Run: headless pygame with SDL's dummy video driver; simulated clock (each Clock.tick advances the game by its frame time, no real sleeping); random seed 0; keys injected as events and as key.get_pressed() state; no mouse input.
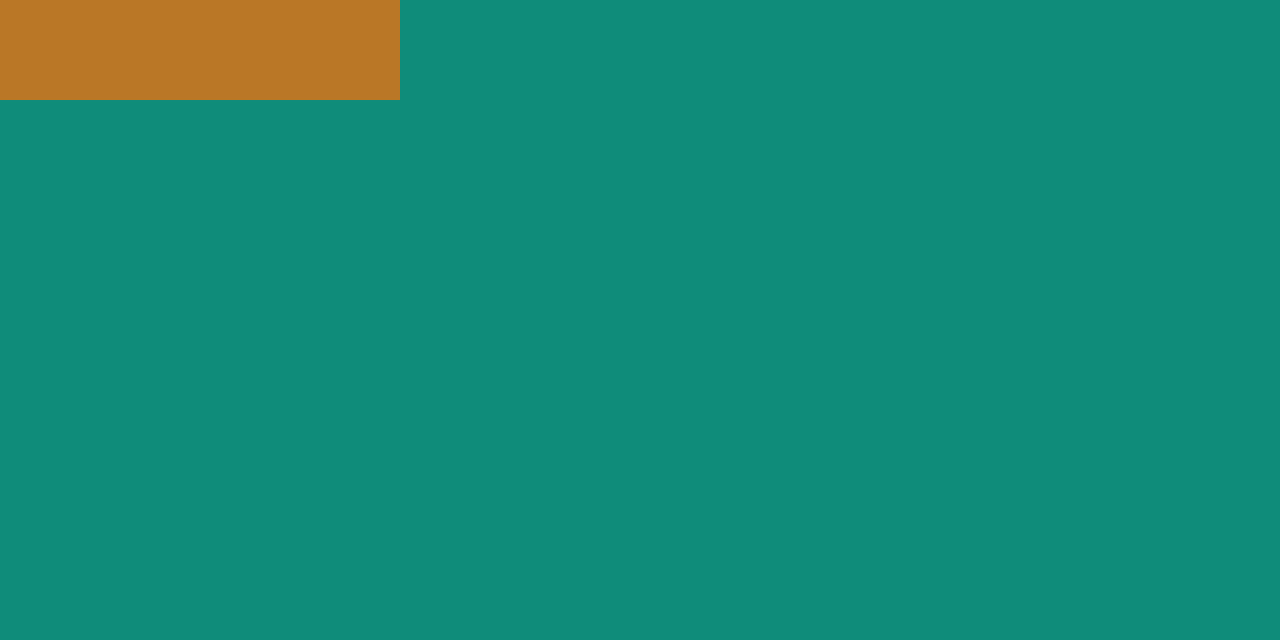
Frame 1 of 4 · flips 1–60 · no input
Frame 2 of 4 · flips 61–180 · tapped SPACE, RETURN · held RIGHT (→), D · screen unchanged from frame 1, image omitted
Frame 3 of 4 · flips 181–300 · held DOWN (↓), S · screen unchanged from frame 2, image omitted
Frame 4 of 4 · flips 301–420 · held LEFT (←), A, UP (↑), W · screen unchanged from frame 3, image omitted

The pygame program that drew these frames:

import pygame, sys

pygame.init()

WINDOW_WIDTH, WINDOW_HEIGHT = 1280, 640
display_surface = pygame.display.set_mode((WINDOW_WIDTH, WINDOW_HEIGHT))
pygame.display.set_caption("Asteroid Shooter")

# creating a surface
test_surf = pygame.Surface((400,100))

while True:
    # 1. Inputs
    for event in pygame.event.get():        
        if event.type == pygame.QUIT:
            pygame.quit()
            sys.exit()

    # 2. updates
    display_surface.fill((15, 140, 122))
    test_surf.fill((186, 120, 39))

    display_surface.blit(test_surf, (0,0))

    # 3. show the frame
    pygame.display.update()
